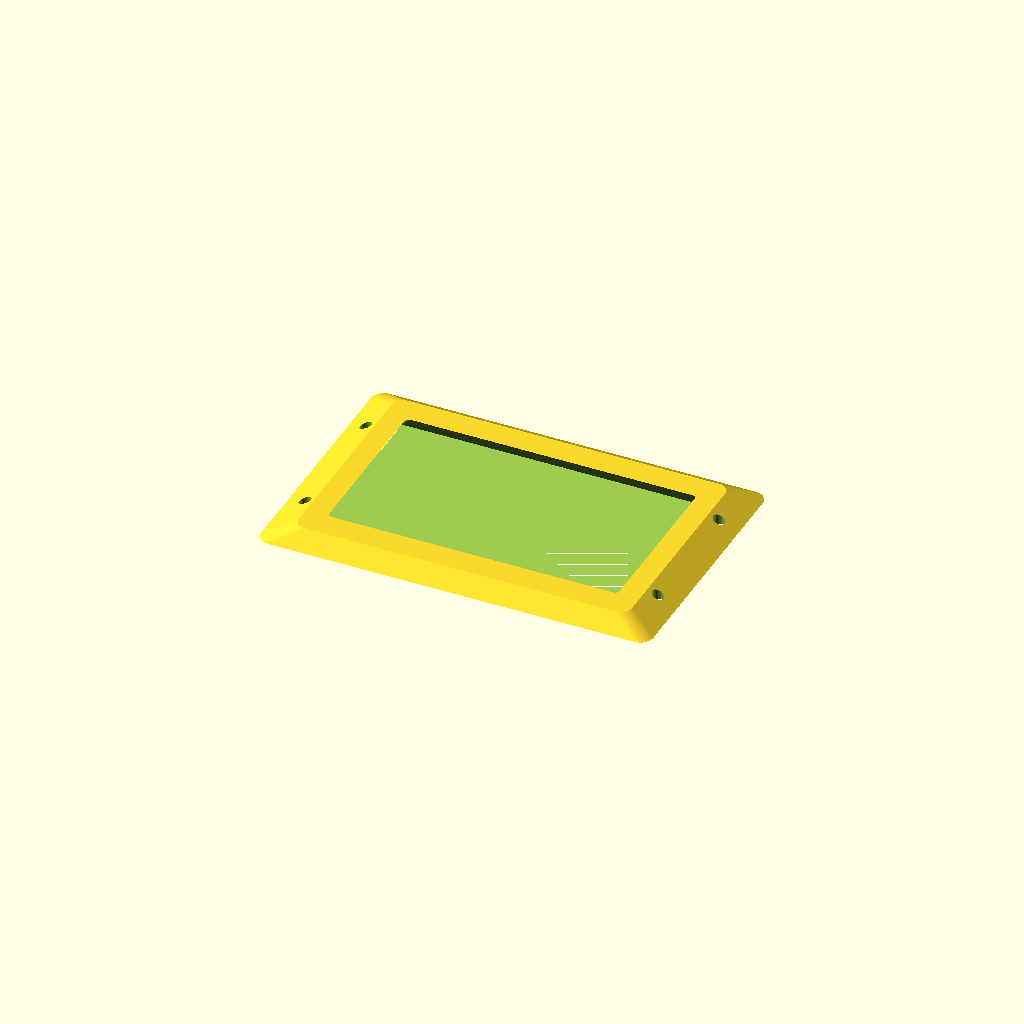
Cell 1 — every parameter at its default value.
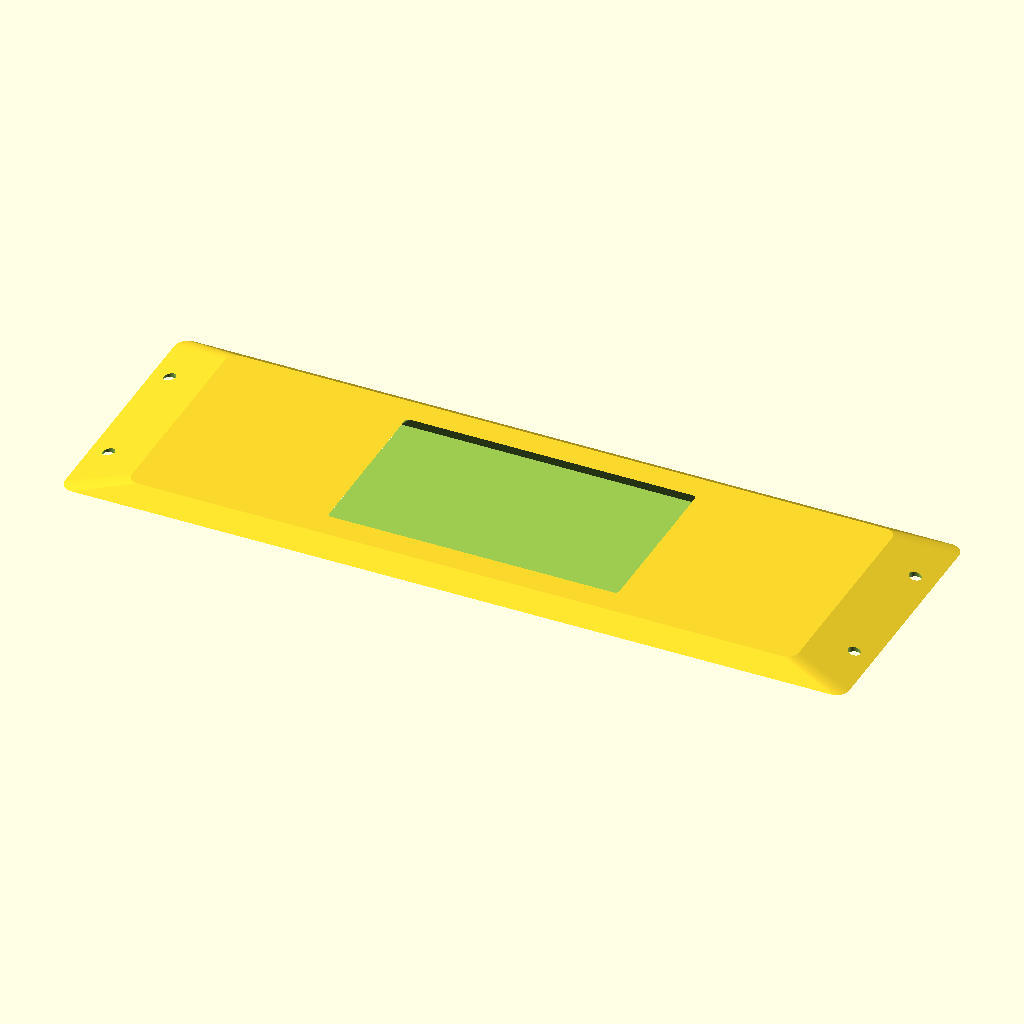
Cell 2: the same model with length = 360.
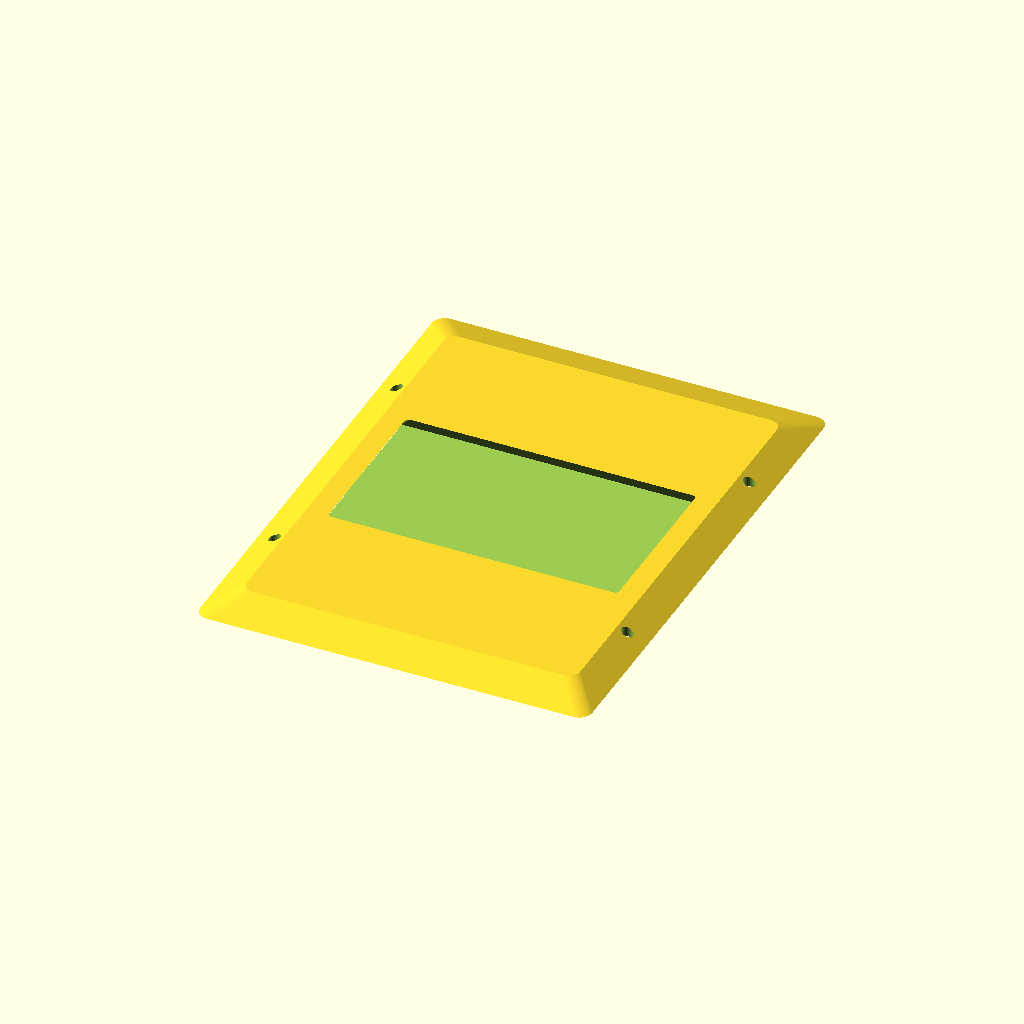
Cell 3: the same model with width = 240.
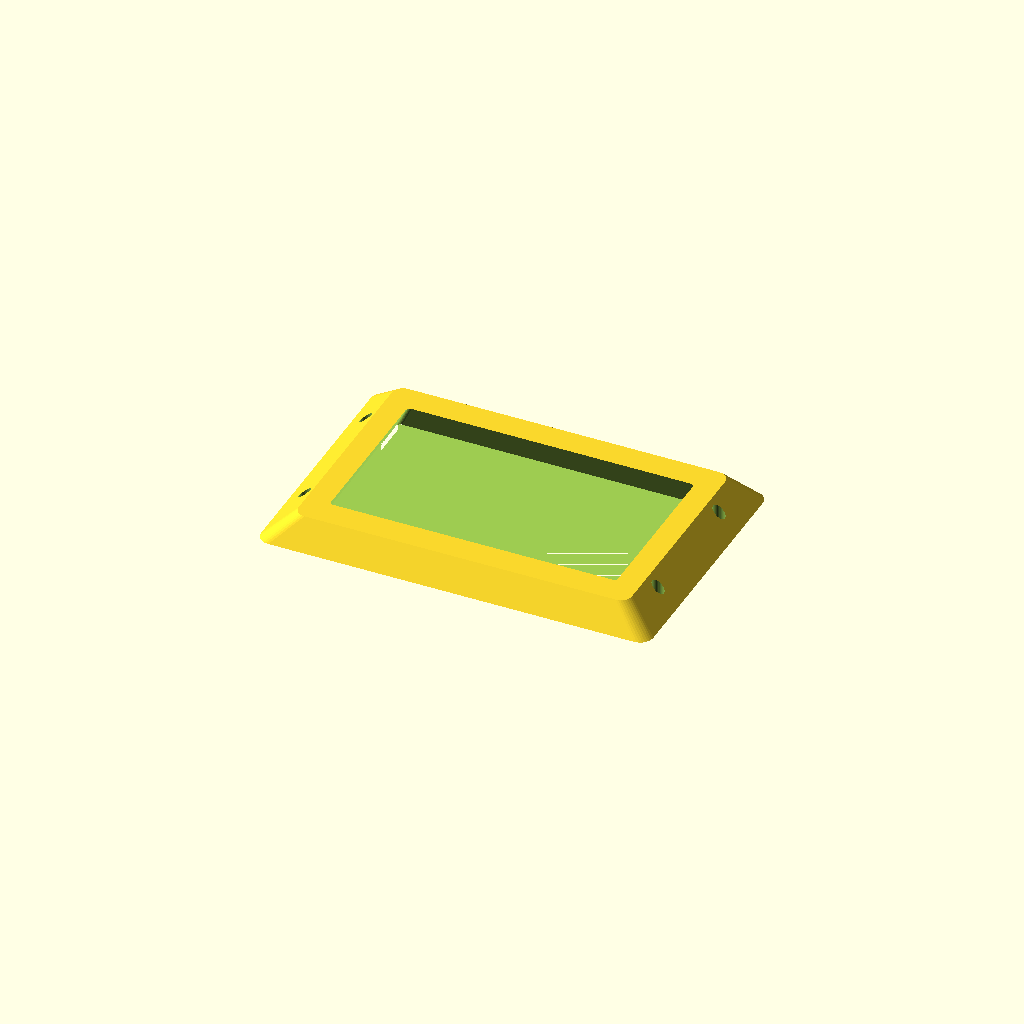
Cell 4: the same model with thickness = 12.
One fixed orthographic camera (rotation 55°, 0°, 25°; colour scheme Cornfield) for every cell.
The OpenSCAD source (optional_data/data/gen2/bezels/part_0074.scad):
$fn = 32;

// ----------------------------------------------------------------------
// Display bezel: 180 x 120 mm frame, opening 144x84 mm
// ----------------------------------------------------------------------

// --- parameters (mm) ---
length = 180;             // frame outside length, X
width = 120;              // frame outside width, Y
frame_w = 18;             // frame width
thickness = 6;            // frame thickness
corner_r = 6;             // outside corner radius
chamfer = 0.85;           // outer wall taper
funnel = 0.9;             // inner opening taper
opening_l = 144;          // opening length
opening_w = 84;           // opening width
inner_r = 2;              // opening corner radius
hole_d = 5.5;             // mounting screw clearance
holes_per_side = 2;       // holes per short side
hole_inset = 9;           // hole centre inset from the outside edge

/* rounded-rectangle outlines, generated with loops */
module rounded_ring(l_nom, w_nom, r) {
  hull() {
    for (sx = [-1, 1]) for (sy = [-1, 1])
      translate([sx * (l_nom / 2 - r), sy * (w_nom / 2 - r)]) circle(r = r);
  }
}

difference() {
  /* frame body, drafted so the outer edge is a variable-depth chamfer */
  linear_extrude(height = thickness, scale = chamfer)
    rounded_ring(length, width, corner_r);
  /* viewing opening, drafted the other way for a funnel edge */
  linear_extrude(height = thickness + 2, scale = funnel)
    translate([0, 0, -1]) rounded_ring(opening_l, opening_w, inner_r);
  /* mounting screws through the frame lands */
  for (sx = [-1, 1]) for (i = [1 : holes_per_side])
    translate([sx * (length / 2 - hole_inset),
               (i - (holes_per_side + 1) / 2) * width * 0.5, -1])
      cylinder(h = thickness + 2, d = hole_d);
}
Customizer parameters (derived from the source; name, type, default, range or options):
length: number, default 180
width: number, default 120
frame_w: number, default 18
thickness: number, default 6
corner_r: number, default 6
chamfer: number, default 0.85
funnel: number, default 0.9
opening_l: number, default 144
opening_w: number, default 84
inner_r: number, default 2
hole_d: number, default 5.5
holes_per_side: number, default 2
hole_inset: number, default 9
